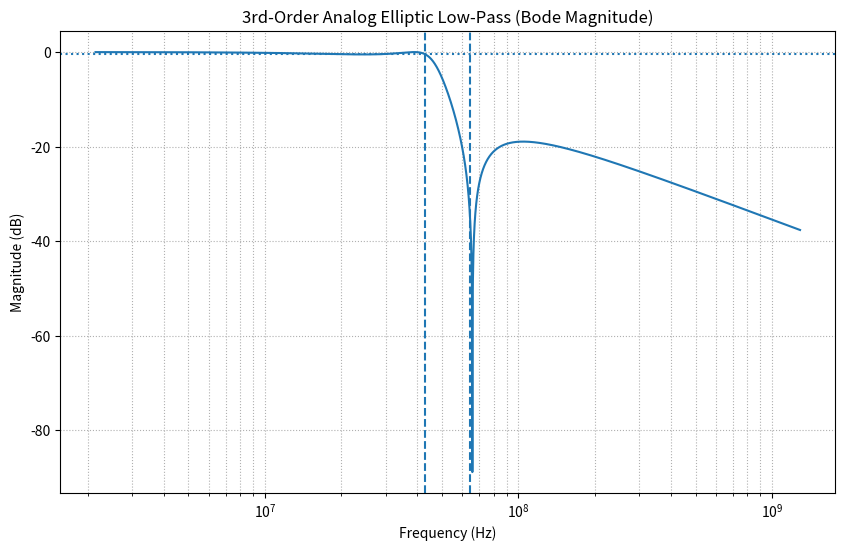
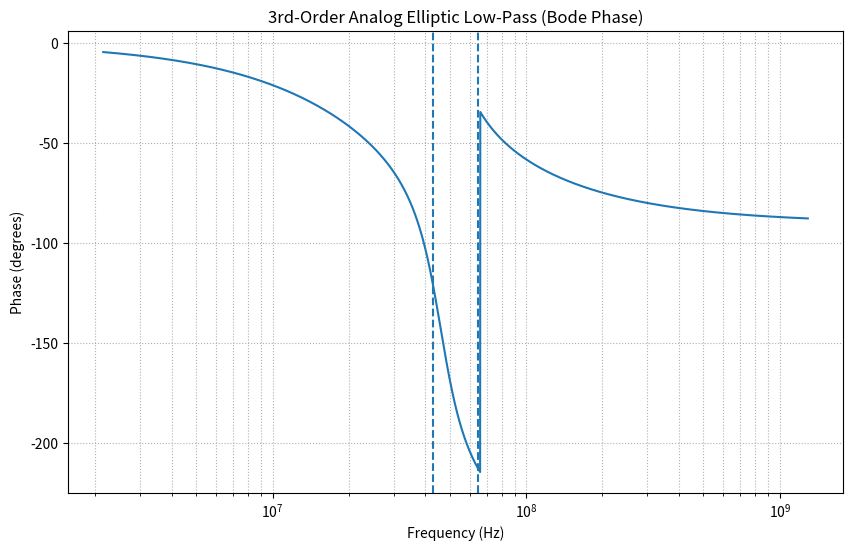

The script that saved these images, in order:
import numpy as np
import matplotlib.pyplot as plt
from scipy import signal
from scipy.optimize import brentq

# -----------------------------
# User specs (analog elliptic LPF)
# -----------------------------
N_target = 3
rp_db = 0.5          # passband ripple (dB)
fp_hz = 43e6         # passband edge frequency (Hz)  (your "Fc")
fs_hz = 64.5e6       # stopband edge frequency (Hz)

wp = 2 * np.pi * fp_hz
ws = 2 * np.pi * fs_hz

# -------------------------------------------------------------------
# Elliptic filters require BOTH rp and rs. Since rs wasn't specified,
# we solve for the rs value that makes ellipord() return N_target=3.
# -------------------------------------------------------------------
def order_minus_target(rs_db: float) -> float:
    N, _ = signal.ellipord(wp, ws, rp_db, rs_db, analog=True)
    return N - N_target

lo, hi = 5.0, 200.0
f_lo = order_minus_target(lo)
f_hi = order_minus_target(hi)

# Expand bracket if needed
while f_lo * f_hi > 0 and hi < 400:
    hi *= 1.5
    f_hi = order_minus_target(hi)

if f_lo * f_hi > 0:
    # Fallback if bracketing fails (should be rare for these specs)
    rs_db = 40.0
else:
    rs_db = brentq(order_minus_target, lo, hi)

# -----------------------------
# Design: 3rd-order analog elliptic low-pass
# Wn is the passband edge for analog designs when rp is given.
# -----------------------------
z, p, k = signal.ellip(N_target, rp_db, rs_db, wp, analog=True, output="zpk")

# -----------------------------
# Frequency response (Bode)
# -----------------------------
f = np.logspace(np.log10(fp_hz / 20), np.log10(fs_hz * 20), 4000)
w = 2 * np.pi * f

_, H = signal.freqs_zpk(z, p, k, worN=w)
mag_db = 20 * np.log10(np.abs(H))
phase_deg = np.unwrap(np.angle(H)) * 180 / np.pi

# Attenuation at fs
H_fs = signal.freqs_zpk(z, p, k, worN=[ws])[1][0]
att_fs_db = -20 * np.log10(np.abs(H_fs))

print(f"Implied stopband attenuation for N=3: Rs ~= {rs_db:.2f} dB")
print(f"Attenuation at fs = {fs_hz/1e6:.1f} MHz: {att_fs_db:.2f} dB")
print("\nPoles (rad/s):")
for pi in p:
    print(f"  {pi}")
print("\nZeros (rad/s):")
for zi in z:
    print(f"  {zi}")

# -----------------------------
# Plot: magnitude
# -----------------------------
plt.figure(figsize=(10, 6))
plt.semilogx(f, mag_db)
plt.axvline(fp_hz, linestyle="--")
plt.axvline(fs_hz, linestyle="--")
plt.axhline(-rp_db, linestyle=":")
plt.xlabel("Frequency (Hz)")
plt.ylabel("Magnitude (dB)")
plt.title("3rd-Order Analog Elliptic Low-Pass (Bode Magnitude)")
plt.grid(True, which="both", linestyle=":")
plt.show()

# -----------------------------
# Plot: phase
# -----------------------------
plt.figure(figsize=(10, 6))
plt.semilogx(f, phase_deg)
plt.axvline(fp_hz, linestyle="--")
plt.axvline(fs_hz, linestyle="--")
plt.xlabel("Frequency (Hz)")
plt.ylabel("Phase (degrees)")
plt.title("3rd-Order Analog Elliptic Low-Pass (Bode Phase)")
plt.grid(True, which="both", linestyle=":")
plt.show()
